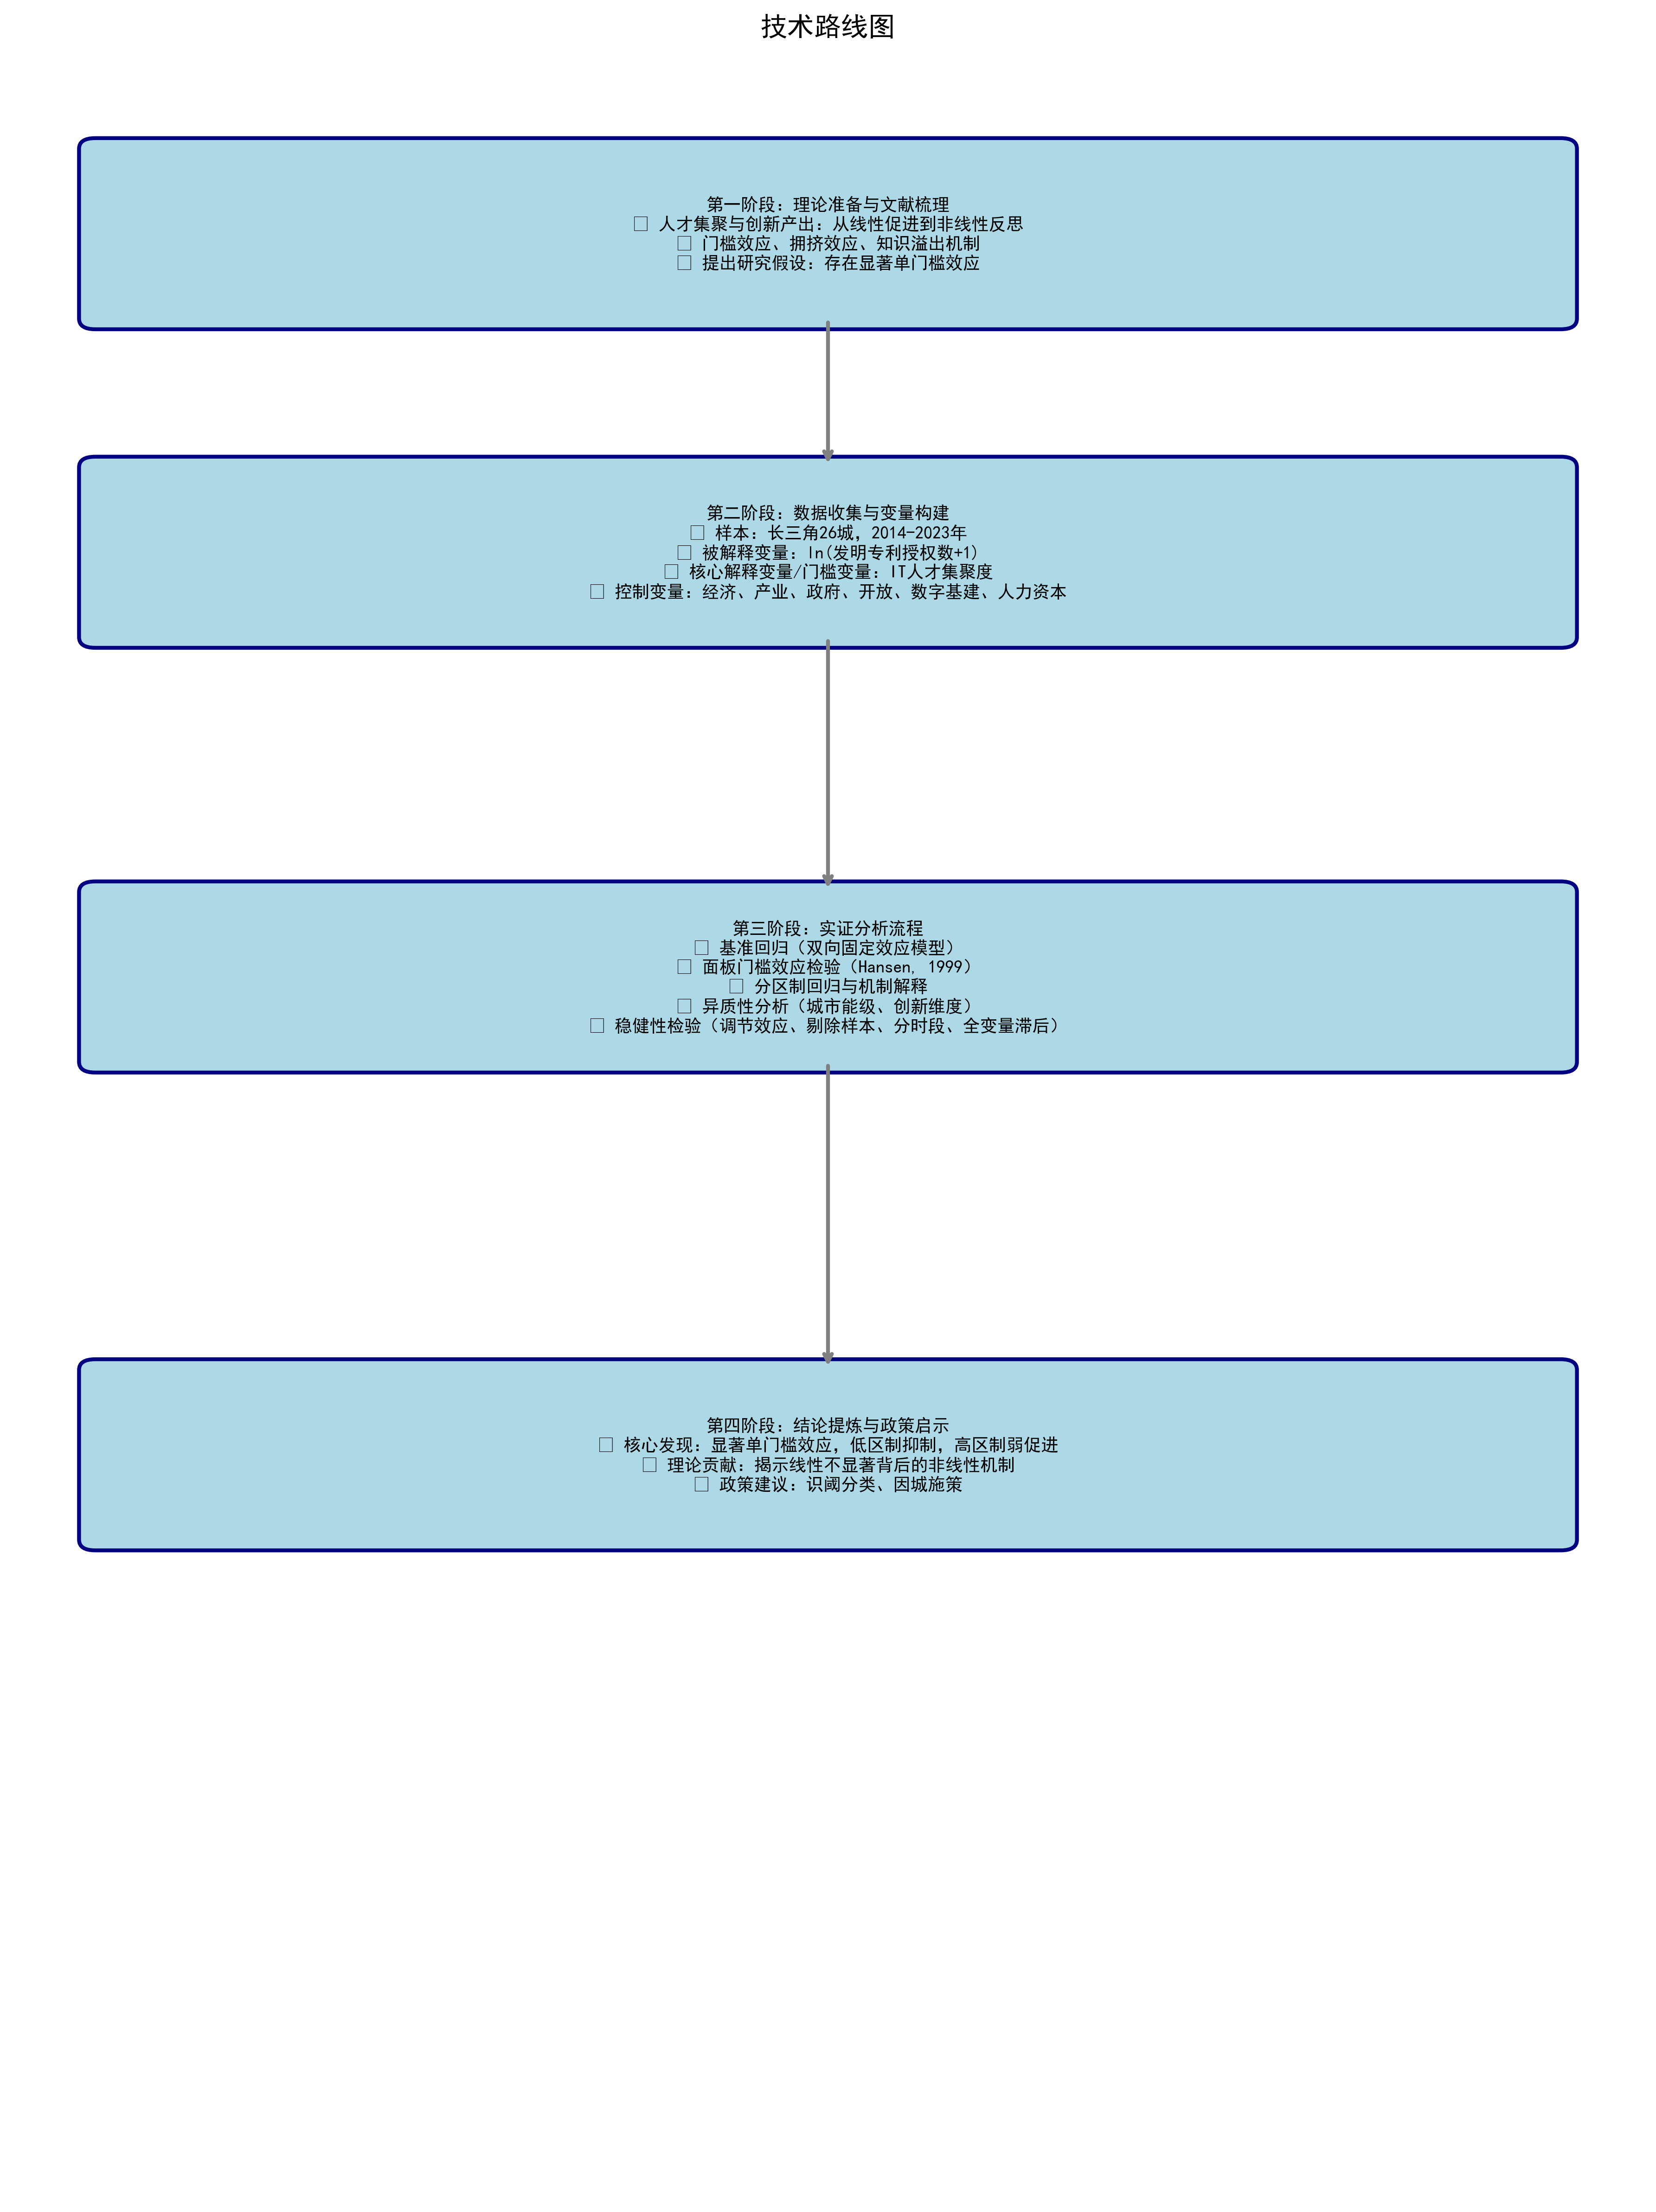

This figure's Python source:
import matplotlib.pyplot as plt
import matplotlib.patches as patches

plt.rcParams['font.sans-serif'] = ['SimHei']
plt.rcParams['axes.unicode_minus'] = False

fig, ax = plt.subplots(figsize=(12, 16))
ax.set_xlim(0, 10)
ax.set_ylim(0, 20)
ax.axis('off')

# 节点坐标和内容
nodes = [
    (5, 18.5, "第一阶段：理论准备与文献梳理\n• 人才集聚与创新产出：从线性促进到非线性反思\n• 门槛效应、拥挤效应、知识溢出机制\n• 提出研究假设：存在显著单门槛效应"),
    (5, 15.5, "第二阶段：数据收集与变量构建\n• 样本：长三角26城，2014-2023年\n• 被解释变量：ln(发明专利授权数+1)\n• 核心解释变量/门槛变量：IT人才集聚度\n• 控制变量：经济、产业、政府、开放、数字基建、人力资本"),
    (5, 11.5, "第三阶段：实证分析流程\n• 基准回归（双向固定效应模型）\n• 面板门槛效应检验（Hansen, 1999）\n• 分区制回归与机制解释\n• 异质性分析（城市能级、创新维度）\n• 稳健性检验（调节效应、剔除样本、分时段、全变量滞后）"),
    (5, 7, "第四阶段：结论提炼与政策启示\n• 核心发现：显著单门槛效应，低区制抑制，高区制弱促进\n• 理论贡献：揭示线性不显著背后的非线性机制\n• 政策建议：识阈分类、因城施策")
]

for x, y, text in nodes:
    rect = patches.FancyBboxPatch((x-4.5, y-0.8), 9, 1.6, boxstyle="round,pad=0.1",
                                    facecolor='lightblue', edgecolor='navy', linewidth=2)
    ax.add_patch(rect)
    ax.text(x, y, text, ha='center', va='center', fontsize=9, fontweight='bold')

# 添加箭头
for i in range(len(nodes)-1):
    ax.annotate('', xy=(5, nodes[i+1][1]+0.8), xytext=(5, nodes[i][1]-0.8),
                arrowprops=dict(arrowstyle='->', color='gray', lw=2))

ax.set_title("技术路线图", fontsize=14, fontweight='bold', pad=20)
plt.tight_layout()
plt.savefig('技术路线图.png', dpi=300, bbox_inches='tight')
plt.show()
